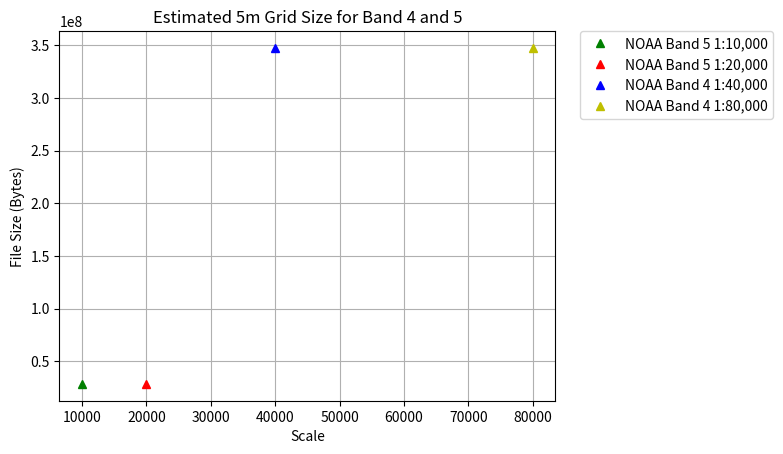

Here is the Python script that generated this plot:
# -*- coding: utf-8 -*-

"""
Objective
---------
This generates a graph portraying the tile size relative to chart scale recommened by the IHo verses what NOAA has implemented in the chart rescheme.

Created on Tue April 15 13:44:14 2019

@author: sarah.wolfskehl
"""

import matplotlib.pyplot as plt

#S102 Tile Size Recommendations from Table 11.1 – Informative Grid Resolution and Resulting Tile Size at Chart Scale

grid_resolution_list = [900,
                        900, 
                        450, 
                        210, 
                        105, 
                        54, 
                        27, 
                        13, 
                        6, 
                        3, 
                        2, 
                        1, 
                        1, 
                        1, 
                        1]
scale = [10000000,
         3500000,
         1500000,
         700000,
         350000,
         180000,
         90000,
         45000,
         22000,
         12000,
         8000,
         4000,
         3000,
         2000,
         1000]

resulting_tile_size_at_10MB = [291,
                               291,
                               145,
                               68,
                               34,
                               17.5,
                               8.7,
                               4.2,
                               1.9,
                               1.0,
                               0.6,
                               0.3,
                               0.3,
                               0.3,
                               0.3]

resulting_tile_size_at_256MB = [2770,
                                2770,
                                1385,
                                646,
                                323,
                                166,
                                83,
                                40,
                                18.5,
                                9.0,
                                6.0,
                                3.0,
                                3.0,
                                3.0,
                                3.0]

avgmbpernode=[]

#NOAA Band 4 Grid size is 0.3 degrees/18 NM (for scales 1:40,000 and 1:80,000)
#NOAA Band 5 Grid size is 0.075 degrees/4.5 NM (for scales 1:10,000 and 1:20,000)

# y = m * x + b   (m=slope)

m=(10000000-256000000)/((600*600)-(5700*5700))  #7.6564 bytes/nodes  m = (y-y)/(x-x)

b=7243697 #bytes (solved for b by entering y, m, and x for 10MB and 600x600 nodes into line equation)

#  1 nautical mile = 1852 meters

Band4_5m_grid_nodes =  ((18*1852)/5 )*((18*1852)/5) #converts nautical miles to meters, divides by grid resolution and mutiplies by itself to get total nodes
Band5_5m_grid_nodes = ((4.5*1852)/5)*((4.5*1856)/5) #converts nautical miles to meters, divides by grid resolution and mutiplies by itself to get total nodes

Band4_estimated_bytes = m * Band4_5m_grid_nodes + 7243697
Band5_estimated_bytes = m * Band5_5m_grid_nodes + 7243697


plt.plot(10000, Band5_estimated_bytes, 'g^', label="NOAA Band 5 1:10,000")
plt.plot(20000, Band5_estimated_bytes, 'r^', label="NOAA Band 5 1:20,000")
plt.plot(40000, Band4_estimated_bytes, 'b^', label="NOAA Band 4 1:40,000")
plt.plot(80000, Band4_estimated_bytes, 'y^', label="NOAA Band 4 1:80,000")
plt.ylabel('File Size (Bytes)')
plt.xlabel('Scale')
plt.grid()
plt.legend(bbox_to_anchor=(1.05, 1), loc=2, borderaxespad=0.)
plt.title("Estimated 5m Grid Size for Band 4 and 5")
plt.savefig('graph2.png')


